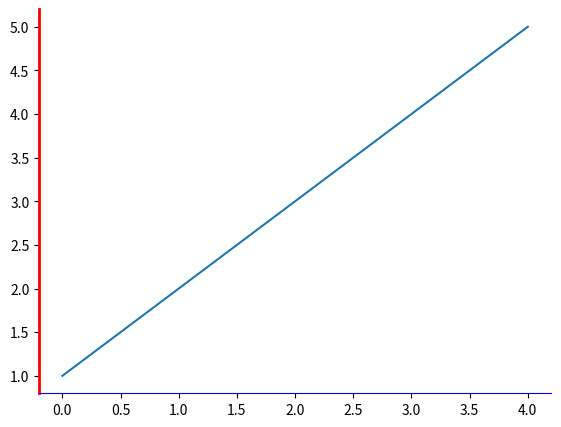

Write the Python code that produced this figure.
#;====================================
#; Title:  Matplotlib Style Sheet part 1
#; Author: @AyemunHossain
#;====================================


import matplotlib.pyplot as plt


fig = plt.figure()
ax = fig.add_axes([0.1,0.1,0.8,0.8])
ax.spines['bottom'].set_color('blue')
ax.spines['left'].set_color('red')
ax.spines['left'].set_linewidth(2)
ax.spines['right'].set_color(None)
ax.spines['top'].set_color(None)
ax.plot([1,2,3,4,5])


plt.show()
